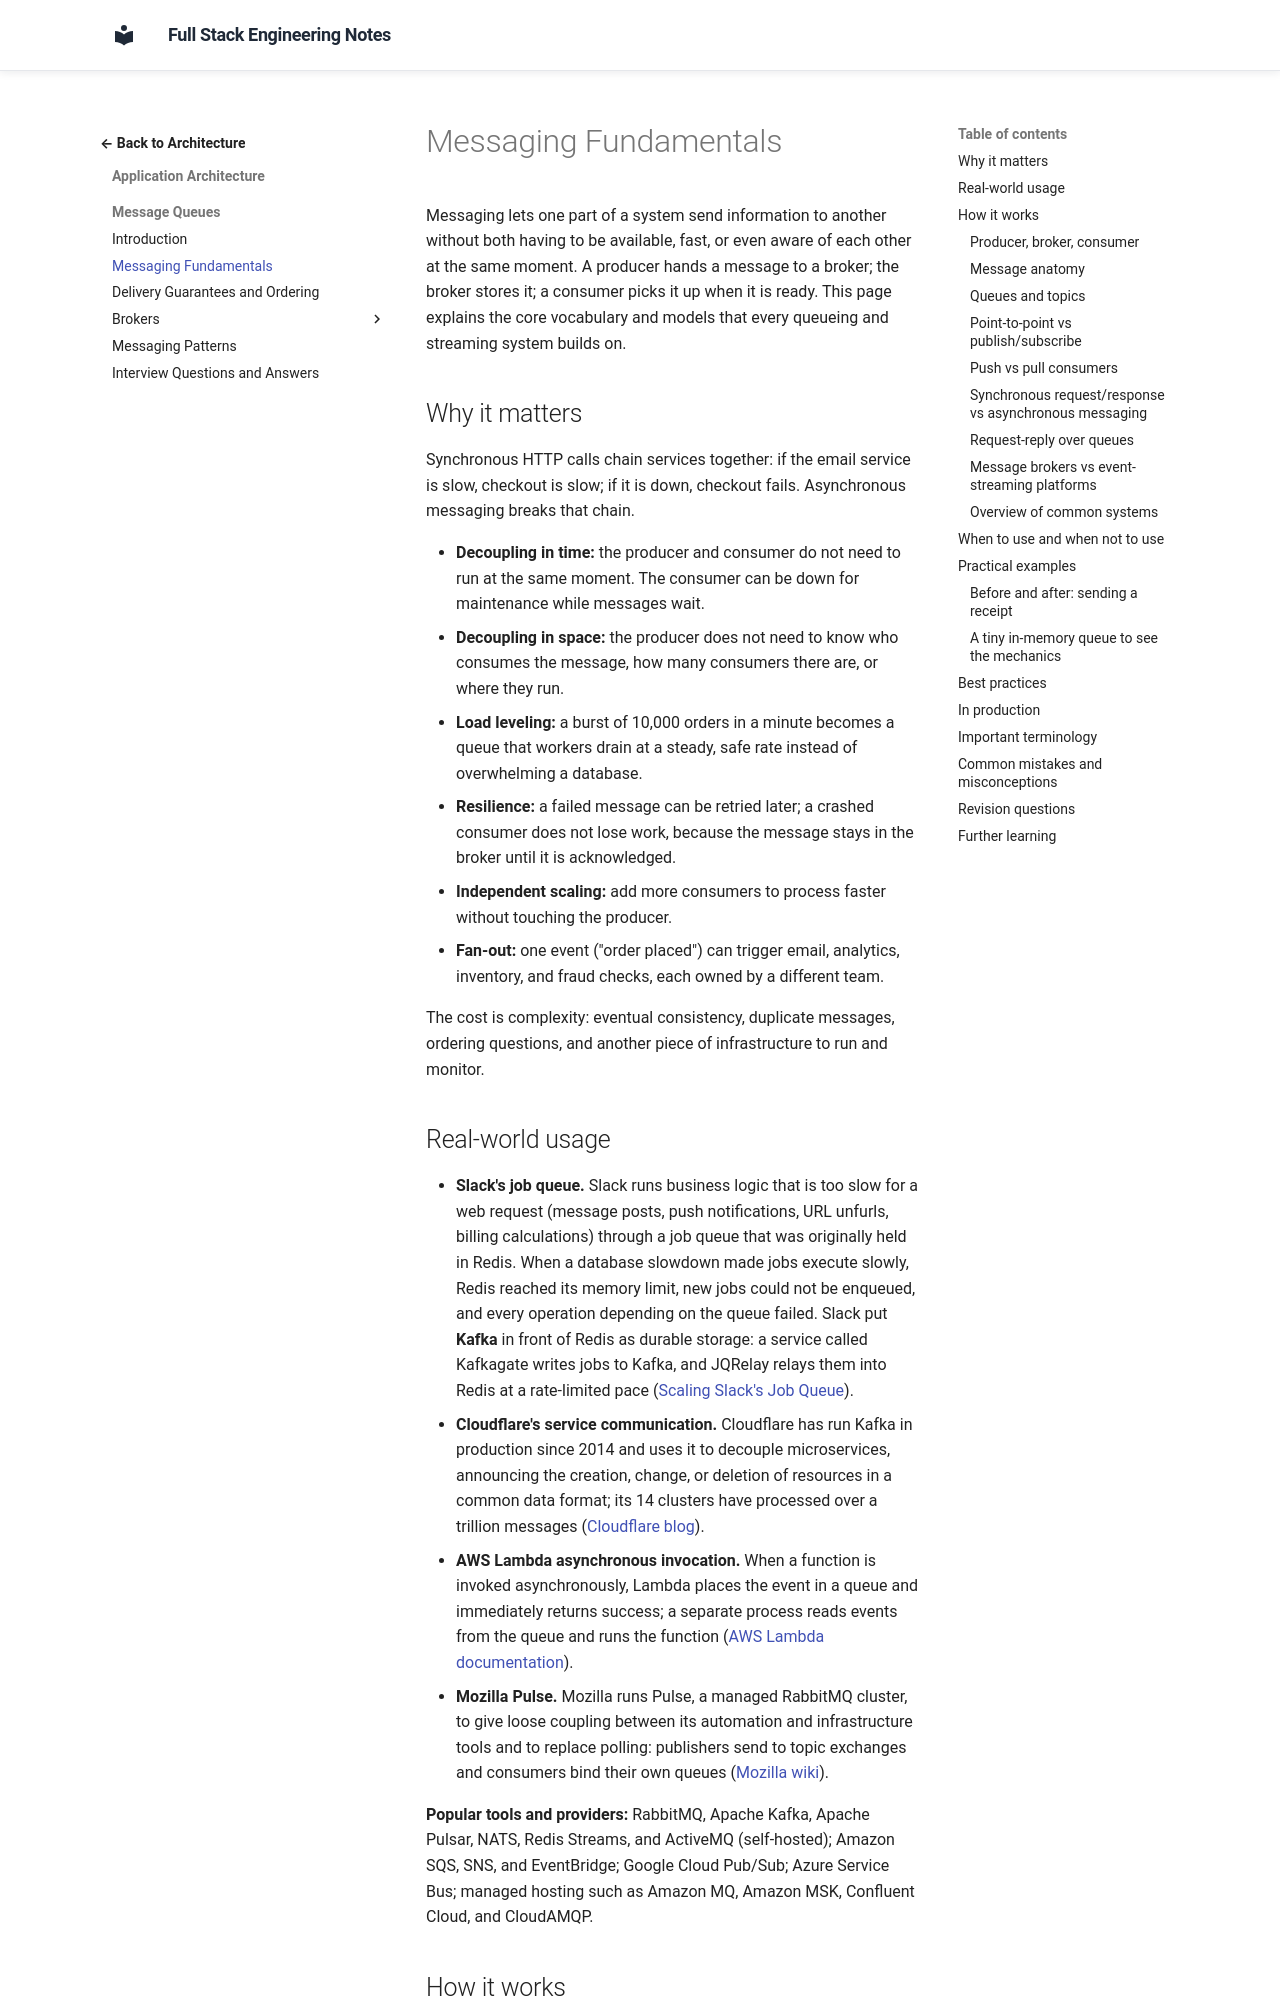

repository: murthy-satti/fullstack-notes · page: 05-application-architecture/message-queues/messaging-fundamentals/index.html · generator: mkdocs

# Messaging Fundamentals

Messaging lets one part of a system send information to another without both
having to be available, fast, or even aware of each other at the same moment.
A producer hands a message to a broker; the broker stores it; a consumer
picks it up when it is ready. This page explains the core vocabulary and
models that every queueing and streaming system builds on.

## Why it matters

Synchronous HTTP calls chain services together: if the email service is
slow, checkout is slow; if it is down, checkout fails. Asynchronous messaging
breaks that chain.

- **Decoupling in time:** the producer and consumer do not need to run at the
  same moment. The consumer can be down for maintenance while messages wait.
- **Decoupling in space:** the producer does not need to know who consumes
  the message, how many consumers there are, or where they run.
- **Load leveling:** a burst of 10,000 orders in a minute becomes a queue that
  workers drain at a steady, safe rate instead of overwhelming a database.
- **Resilience:** a failed message can be retried later; a crashed consumer
  does not lose work, because the message stays in the broker until it is
  acknowledged.
- **Independent scaling:** add more consumers to process faster without
  touching the producer.
- **Fan-out:** one event ("order placed") can trigger email, analytics,
  inventory, and fraud checks, each owned by a different team.

The cost is complexity: eventual consistency, duplicate messages, ordering
questions, and another piece of infrastructure to run and monitor.
